4-way image classification set "processed_dataset" from GitHub (diogoazevedo04/ERCP_Image_Classifier); label vocabulary: biliary leaks, lithiasis, normal, stricture.

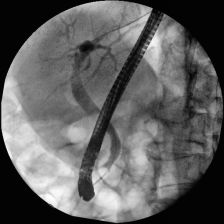
Label: normal

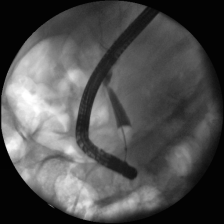
Label: stricture

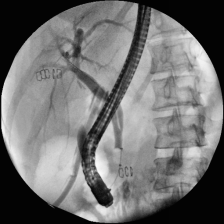
Label: biliary leaks

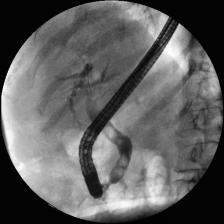
Label: lithiasis

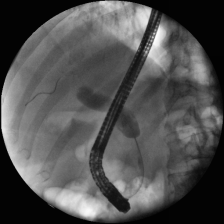
Label: stricture

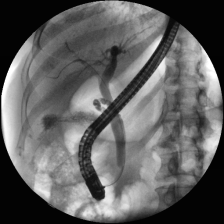
Label: normal
